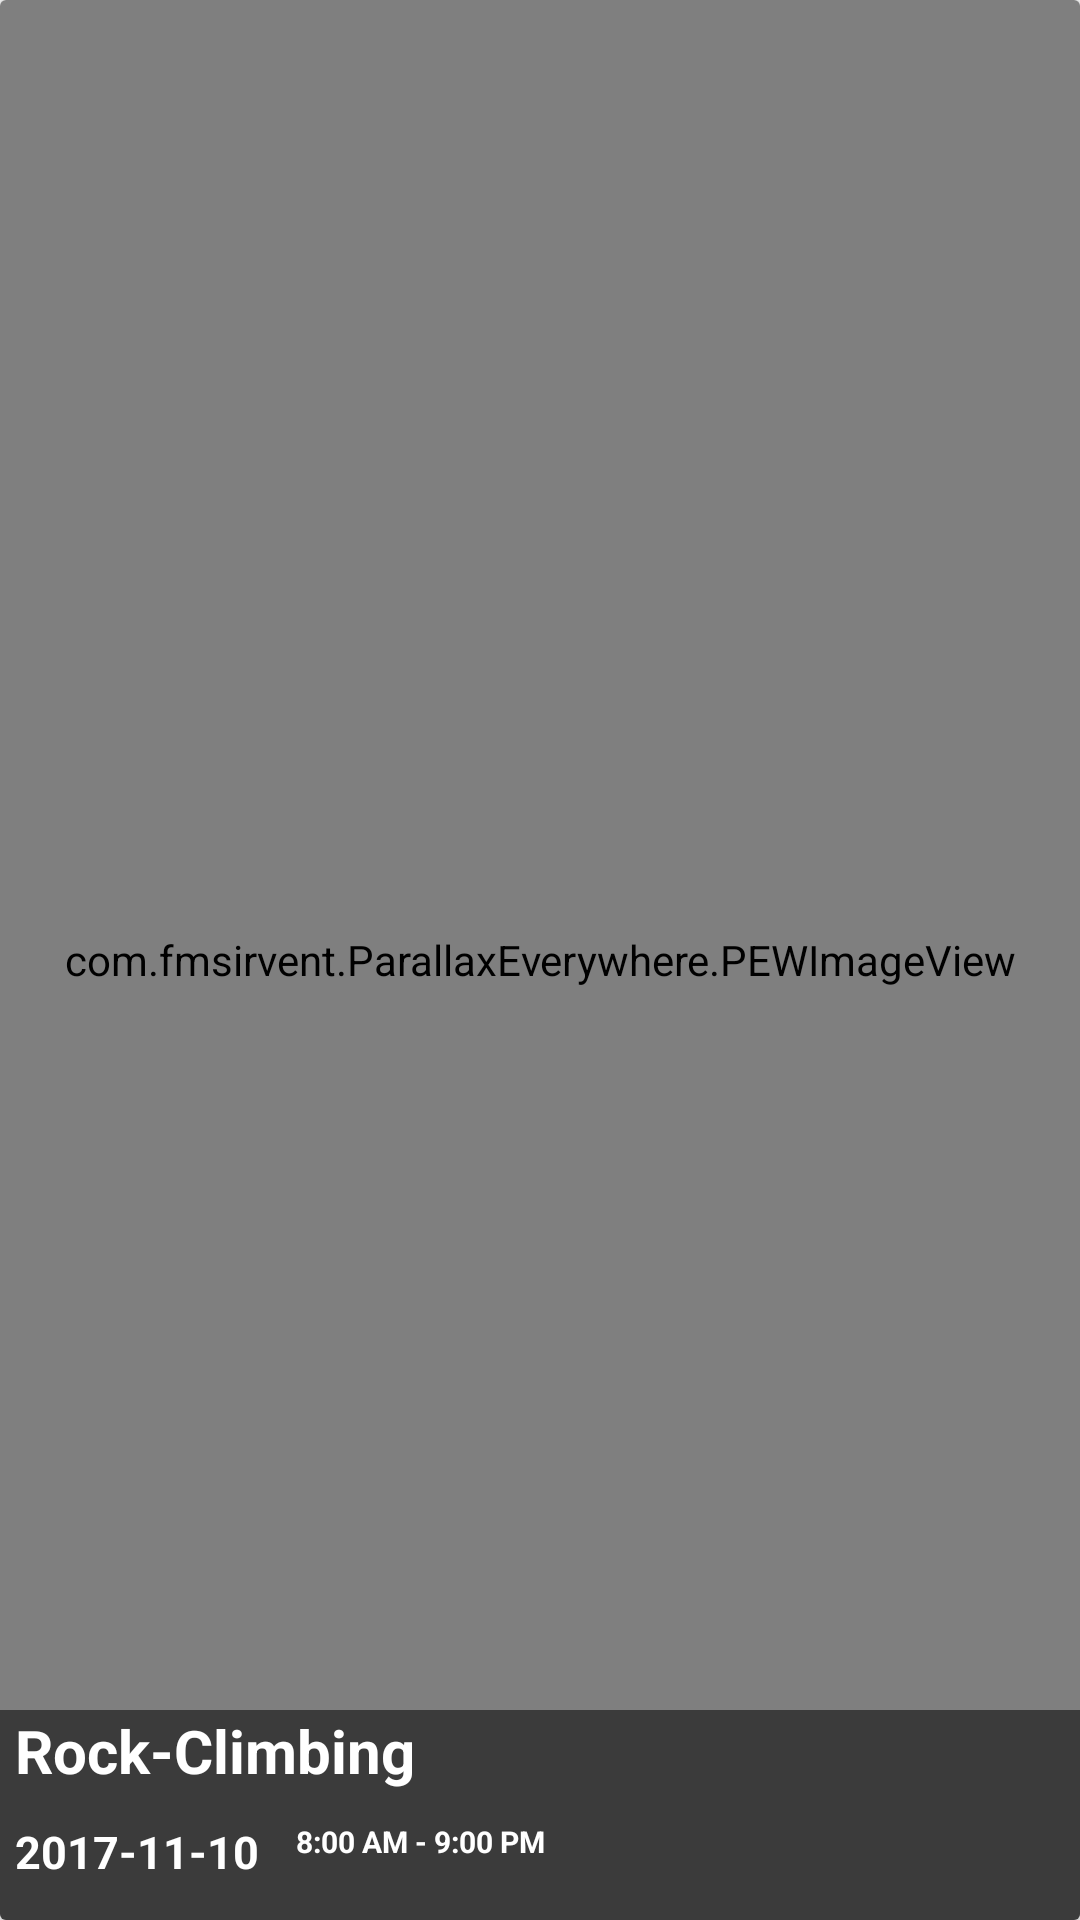

This screen was rendered from an Android layout file. Write that file and the resources it references.
<!-- AndroidManifest.xml: application theme AppTheme -->
<!-- res/layout/card_layout_upcoming_events.xml -->
<?xml version="1.0" encoding="utf-8"?>
<android.support.v7.widget.CardView
    android:layout_height="320dp"
    android:layout_width="match_parent"
    xmlns:app="http://schemas.android.com/apk/res-auto"
    xmlns:pew="http://schemas.android.com/tools"
    android:elevation="2dp"
    android:layout_marginLeft="1dp"
    xmlns:android="http://schemas.android.com/apk/res/android">

    <RelativeLayout
        android:id="@+id/AllEventRel1"
        android:layout_width="match_parent"
        android:layout_height="match_parent">

        <com.fmsirvent.ParallaxEverywhere.PEWImageView
            android:id="@+id/AllEventsImage1"
            android:background="@drawable/mountain"
            android:layout_width="match_parent"
            android:transitionName="Event_Photo"
            android:layout_height="match_parent"
            android:layout_gravity="center"
            android:scaleType="centerCrop"
            />


        <RelativeLayout
            android:layout_width="match_parent"
            android:layout_height="70dp"
            android:background="#8000"
            android:layout_alignParentBottom="true">

            <TextView
                android:id="@+id/Name1"
                android:layout_width="wrap_content"
                android:layout_height="wrap_content"
                android:text="Rock-Climbing"
                android:textSize="20dp"
                android:textColor="#fff"
                android:textStyle="bold"
                android:layout_marginLeft="5dp"/>



            <TextView
                android:id="@+id/Date1"
                android:layout_width="wrap_content"
                android:layout_height="wrap_content"
                android:layout_below="@id/Name1"
                android:layout_marginTop="10dp"
                android:text="2017-11-10"
                android:textSize="15dp"
                android:textStyle="bold"
                android:textColor="#fff"
                android:layout_marginLeft="5dp"/>



            <TextView
                android:id="@+id/Time1"
                android:layout_width="wrap_content"
                android:layout_height="wrap_content"
                android:layout_below="@id/Name1"
                android:layout_toRightOf="@id/Date1"
                android:layout_marginTop="10dp"
                android:layout_marginLeft="10dp"
                android:text=" 8:00 AM - 9:00 PM "
                android:textSize="10dp"
                android:textColor="#fff"
                android:textStyle="bold"
                />

        </RelativeLayout>

    </RelativeLayout>






</android.support.v7.widget.CardView>
<!-- resources referenced by this layout -->
<resources>
  <style name="AppTheme" parent="Theme.AppCompat.Light.NoActionBar">
          
          <item name="colorPrimary">@color/colorPrimary</item>
          <item name="colorPrimaryDark">@color/colorPrimaryDark</item>
          <item name="colorAccent">@color/colorAccent</item>
          <item name="windowNoTitle">true</item>
          
          
      </style>
  <color name="colorPrimary">#EDE7F6</color>
  <color name="colorPrimaryDark">#BA68C8</color>
  <color name="colorAccent">#FF4081</color>
</resources>
